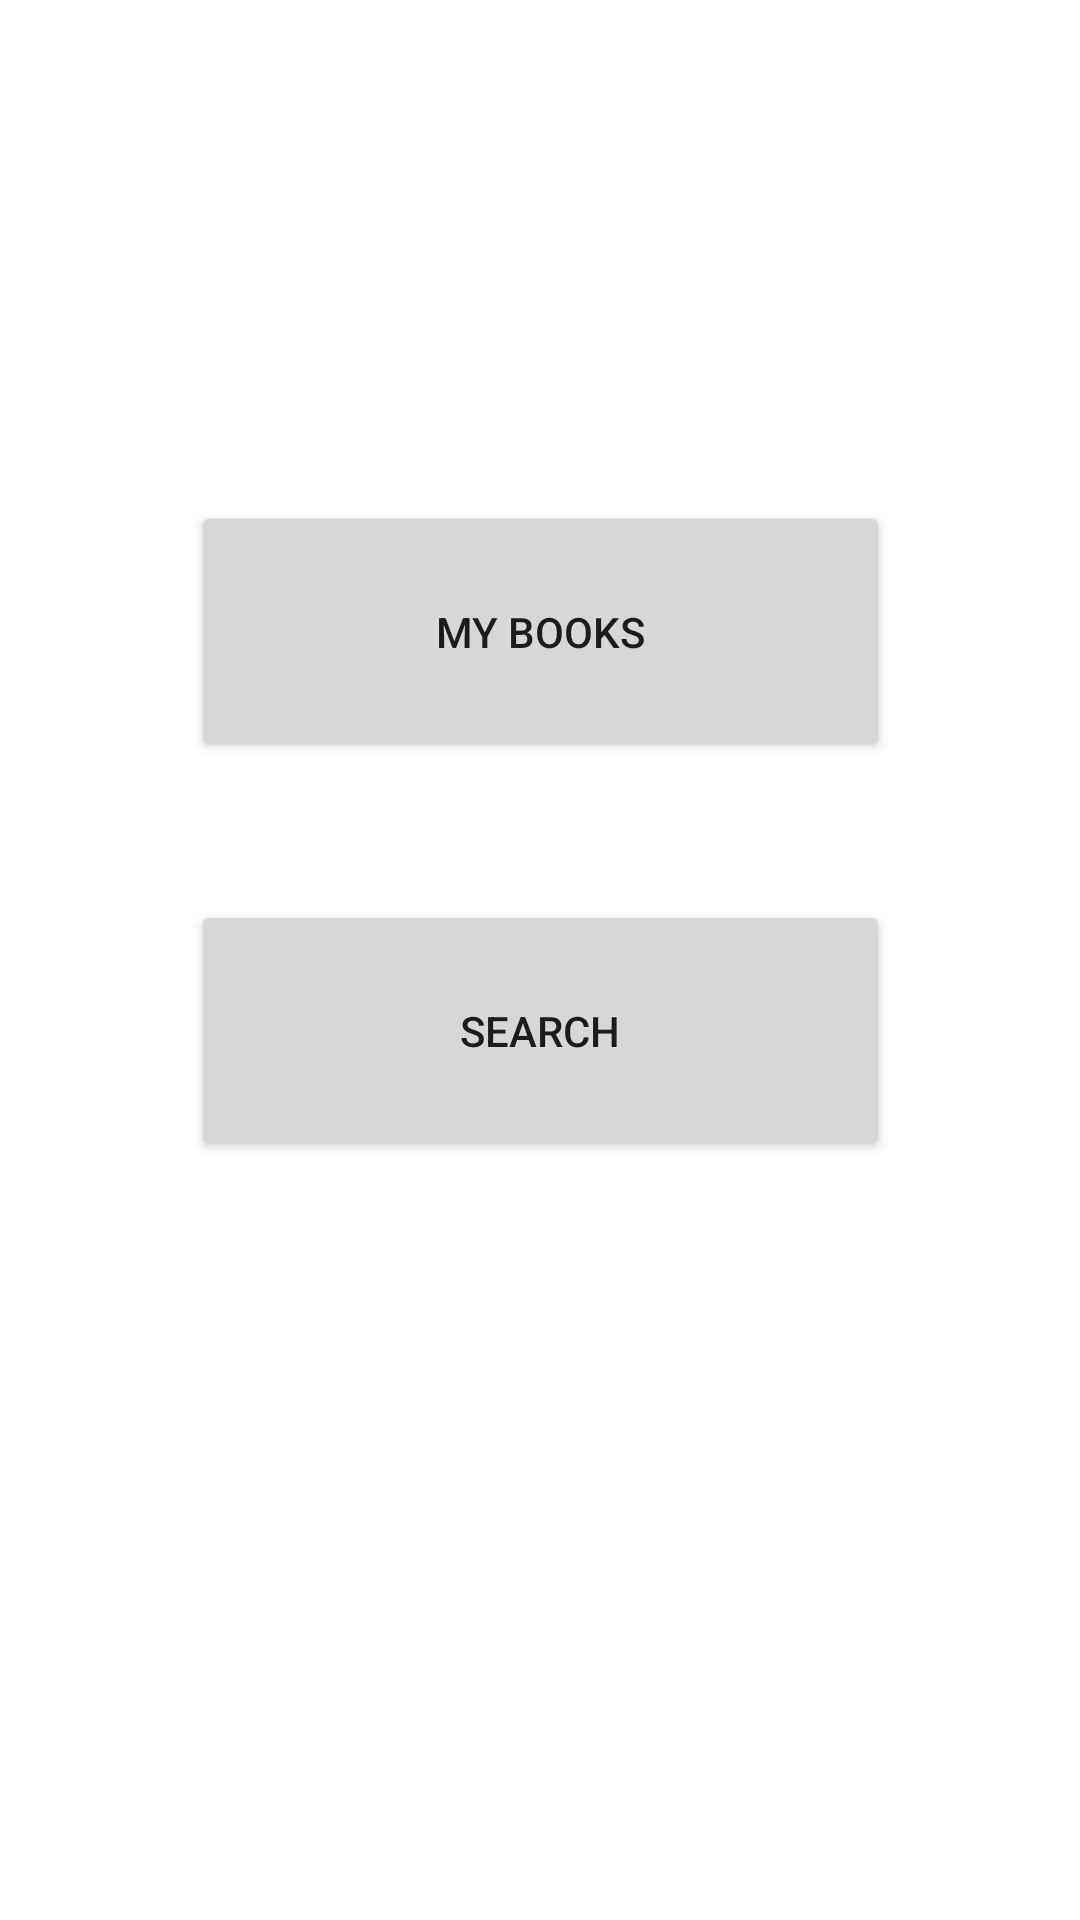

Produce the Android XML layout that renders to this screen, including the resource entries it uses.
<!-- AndroidManifest.xml: application theme Theme.LibrarySystem -->
<!-- res/layout/activity_admin_view.xml -->
<?xml version="1.0" encoding="utf-8"?>
<androidx.constraintlayout.widget.ConstraintLayout xmlns:android="http://schemas.android.com/apk/res/android"
    xmlns:app="http://schemas.android.com/apk/res-auto"
    xmlns:tools="http://schemas.android.com/tools"
    android:layout_width="match_parent"
    android:layout_height="match_parent"
    tools:context=".AdminMain">

    <Button
        android:id="@+id/searchAdmin"
        android:layout_width="233dp"
        android:layout_height="87dp"
        android:layout_marginTop="300dp"
        android:onClick="searchAdmin"
        android:text="Search"
        app:layout_constraintEnd_toEndOf="parent"
        app:layout_constraintStart_toStartOf="parent"
        app:layout_constraintTop_toTopOf="parent" />

    <Button
        android:id="@+id/myBooksAdmin"
        android:layout_width="233dp"
        android:layout_height="87dp"
        android:layout_marginTop="188dp"
        android:layout_marginBottom="50dp"
        android:onClick="myBooksAdmin"
        android:text="My Books"
        app:layout_constraintBottom_toTopOf="@+id/searchAdmin"
        app:layout_constraintEnd_toEndOf="parent"
        app:layout_constraintStart_toStartOf="parent"
        app:layout_constraintTop_toTopOf="parent"
        app:layout_constraintVertical_bias="0.85" />
</androidx.constraintlayout.widget.ConstraintLayout>
<!-- resources referenced by this layout -->
<resources>
  <style name="Theme.LibrarySystem" parent="Theme.MaterialComponents.DayNight.DarkActionBar">
          
          <item name="colorPrimary">@color/purple_500</item>
          <item name="colorPrimaryVariant">@color/purple_700</item>
          <item name="colorOnPrimary">@color/white</item>
          
          <item name="colorSecondary">@color/teal_200</item>
          <item name="colorSecondaryVariant">@color/teal_700</item>
          <item name="colorOnSecondary">@color/black</item>
          
          <item name="android:statusBarColor" tools:targetApi="l">?attr/colorPrimaryVariant</item>
          
      </style>
  <!-- not gathered from this repository: default colours our renderer supplied (Android Studio template values) -->
  <color name="purple_500">#FF6200EE</color>
  <color name="purple_700">#FF3700B3</color>
  <color name="teal_200">#FF03DAC5</color>
  <color name="teal_700">#FF018786</color>
  <color name="black">#FF000000</color>
  <color name="white">#FFFFFFFF</color>
</resources>
